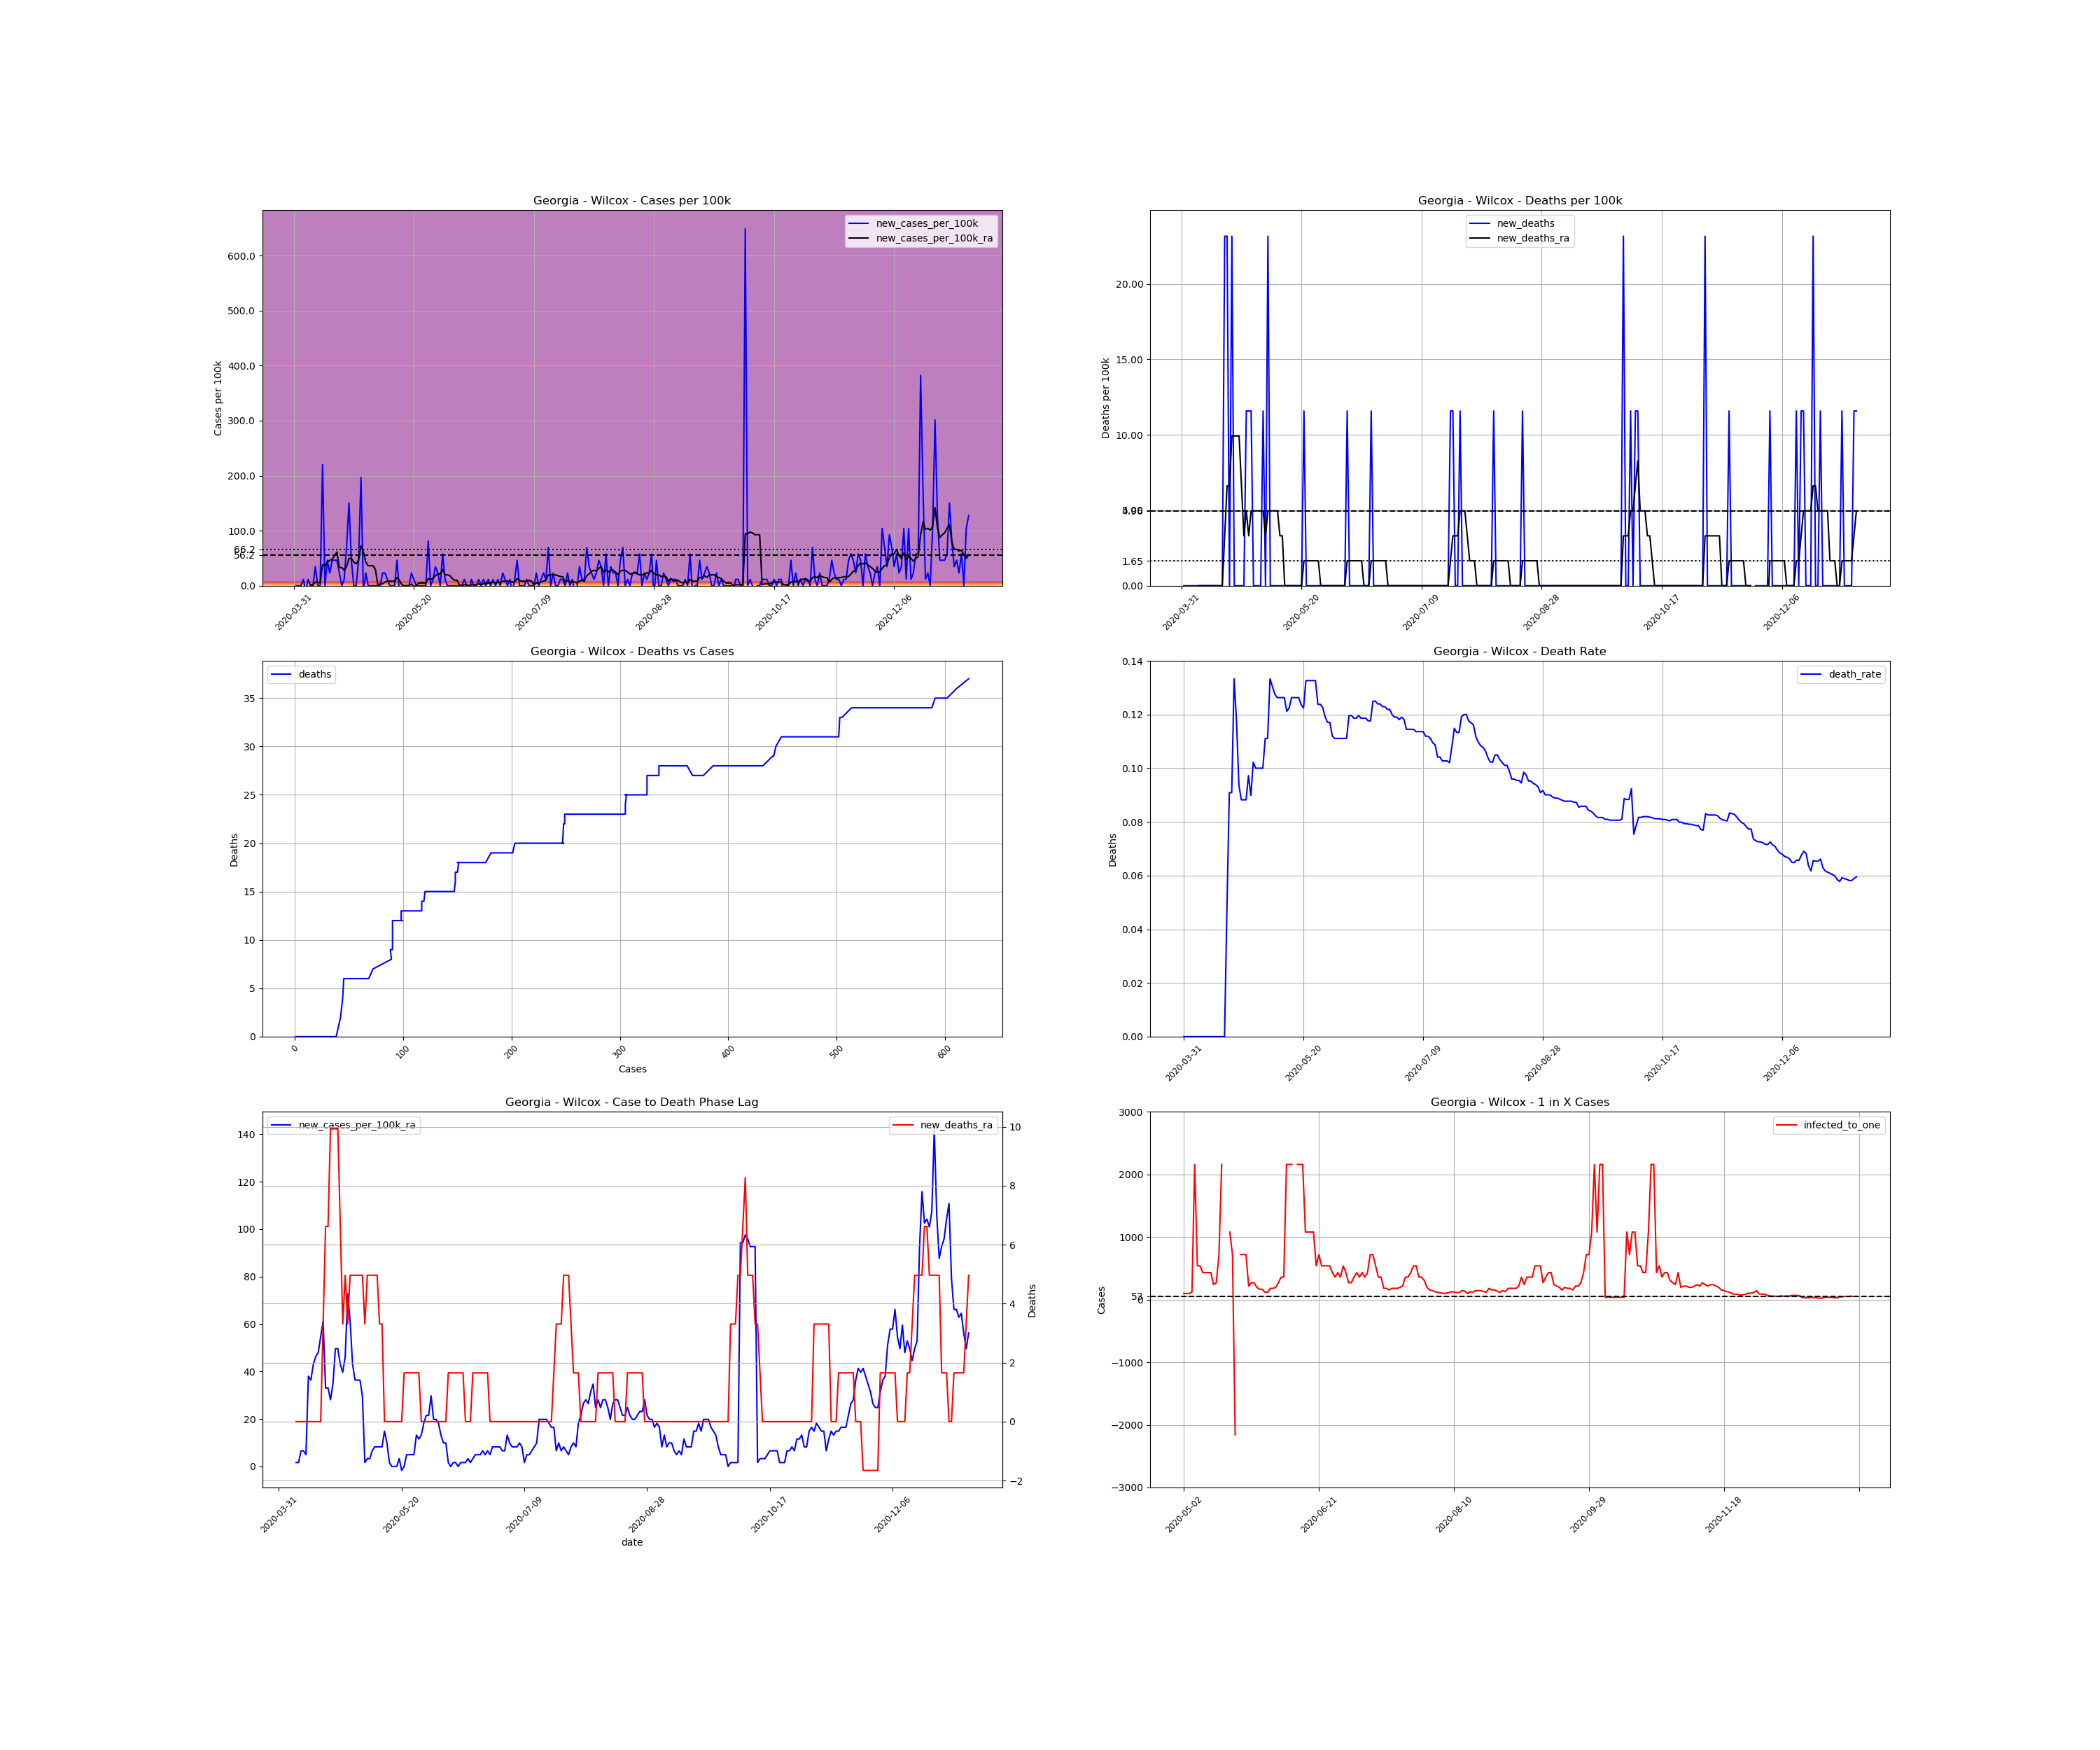

The data file committed next to this chart (first rows):
, date, county, state, fips, cases, deaths, COUNTY, STNAME, CTYNAME, POPESTIMATE2019, cases_per_100k, deaths_per_100k, death_rate, new_cases, new_cases_per_100k, new_deaths, new_cases_per_100k_ra, new_deaths_ra, active_cases, infected_to_one
601730, 2020-03-31, Wilcox, Georgia, 13315, 1, 0.0, 315, Georgia, Wilcox, 8635, 11.58, 0.0, 0.0, , , , , , , 
601731, 2020-04-01, Wilcox, Georgia, 13315, 1, 0.0, 315, Georgia, Wilcox, 8635, 11.58, 0.0, 0.0, 0.0, 0.0, 0.0, , , , 
601732, 2020-04-02, Wilcox, Georgia, 13315, 1, 0.0, 315, Georgia, Wilcox, 8635, 11.58, 0.0, 0.0, 0.0, 0.0, 0.0, , , , 
601733, 2020-04-03, Wilcox, Georgia, 13315, 1, 0.0, 315, Georgia, Wilcox, 8635, 11.58, 0.0, 0.0, 0.0, 0.0, 0.0, , , , 
601734, 2020-04-04, Wilcox, Georgia, 13315, 2, 0.0, 315, Georgia, Wilcox, 8635, 23.16, 0.0, 0.0, 1.0, 11.58, 0.0, , , , 
601735, 2020-04-05, Wilcox, Georgia, 13315, 1, 0.0, 315, Georgia, Wilcox, 8635, 11.58, 0.0, 0.0, -1.0, -11.58, 0.0, , , , 
601736, 2020-04-06, Wilcox, Georgia, 13315, 2, 0.0, 315, Georgia, Wilcox, 8635, 23.16, 0.0, 0.0, 1.0, 11.58, 0.0, , , , 
601737, 2020-04-07, Wilcox, Georgia, 13315, 2, 0.0, 315, Georgia, Wilcox, 8635, 23.16, 0.0, 0.0, 0.0, 0.0, 0.0, 1.654, 0.0, , 
601738, 2020-04-08, Wilcox, Georgia, 13315, 2, 0.0, 315, Georgia, Wilcox, 8635, 23.16, 0.0, 0.0, 0.0, 0.0, 0.0, 1.654, 0.0, 1.0, 2159
601739, 2020-04-09, Wilcox, Georgia, 13315, 5, 0.0, 315, Georgia, Wilcox, 8635, 57.9, 0.0, 0.0, 3.0, 34.74, 0.0, 6.618, 0.0, 4.0, 539.7
601740, 2020-04-10, Wilcox, Georgia, 13315, 5, 0.0, 315, Georgia, Wilcox, 8635, 57.9, 0.0, 0.0, 0.0, 0.0, 0.0, 6.618, 0.0, 4.0, 539.7
601741, 2020-04-11, Wilcox, Georgia, 13315, 5, 0.0, 315, Georgia, Wilcox, 8635, 57.9, 0.0, 0.0, 0.0, 0.0, 0.0, 4.963, 0.0, 4.0, 539.7
601742, 2020-04-12, Wilcox, Georgia, 13315, 24, 0.0, 315, Georgia, Wilcox, 8635, 277.9, 0.0, 0.0, 19.0, 220, 0.0, 38.05, 0.0, 22.0, 98.12
601743, 2020-04-13, Wilcox, Georgia, 13315, 24, 0.0, 315, Georgia, Wilcox, 8635, 277.9, 0.0, 0.0, 0.0, 0.0, 0.0, 36.4, 0.0, 23.0, 93.86
601744, 2020-04-14, Wilcox, Georgia, 13315, 28, 0.0, 315, Georgia, Wilcox, 8635, 324.3, 0.0, 0.0, 4.0, 46.32, 0.0, 43.01, 0.0, 26.0, 83.03
601745, 2020-04-15, Wilcox, Georgia, 13315, 30, 0.0, 315, Georgia, Wilcox, 8635, 347.4, 0.0, 0.0, 2.0, 23.16, 0.0, 46.32, 0.0, 28.0, 77.1
601746, 2020-04-16, Wilcox, Georgia, 13315, 34, 0.0, 315, Georgia, Wilcox, 8635, 393.7, 0.0, 0.0, 4.0, 46.32, 0.0, 47.98, 0.0, 32.0, 67.46
601747, 2020-04-17, Wilcox, Georgia, 13315, 38, 0.0, 315, Georgia, Wilcox, 8635, 440.1, 0.0, 0.0, 4.0, 46.32, 0.0, 54.6, 0.0, 33.0, 65.42
601748, 2020-04-18, Wilcox, Georgia, 13315, 42, 2.0, 315, Georgia, Wilcox, 8635, 486.4, 23.16, 0.04762, 4.0, 46.32, 23.16, 61.21, 3.309, 37.0, 58.34
601749, 2020-04-19, Wilcox, Georgia, 13315, 44, 4.0, 315, Georgia, Wilcox, 8635, 509.6, 46.32, 0.09091, 2.0, 23.16, 23.16, 33.09, 6.618, 39.0, 55.35
601750, 2020-04-20, Wilcox, Georgia, 13315, 44, 4.0, 315, Georgia, Wilcox, 8635, 509.6, 46.32, 0.09091, 0.0, 0.0, 0.0, 33.09, 6.618, 20.0, 107.9
601751, 2020-04-21, Wilcox, Georgia, 13315, 45, 6.0, 315, Georgia, Wilcox, 8635, 521.1, 69.48, 0.1333, 1.0, 11.58, 23.16, 28.12, 9.926, 21.0, 102.8
601752, 2020-04-22, Wilcox, Georgia, 13315, 51, 6.0, 315, Georgia, Wilcox, 8635, 590.6, 69.48, 0.1176, 6.0, 69.48, 0.0, 34.74, 9.926, 23.0, 93.86
601753, 2020-04-23, Wilcox, Georgia, 13315, 64, 6.0, 315, Georgia, Wilcox, 8635, 741.2, 69.48, 0.09375, 13.0, 150.6, 0.0, 49.63, 9.926, 34.0, 63.49
601754, 2020-04-24, Wilcox, Georgia, 13315, 68, 6.0, 315, Georgia, Wilcox, 8635, 787.5, 69.48, 0.08824, 4.0, 46.32, 0.0, 49.63, 9.926, 34.0, 63.49
601755, 2020-04-25, Wilcox, Georgia, 13315, 68, 6.0, 315, Georgia, Wilcox, 8635, 787.5, 69.48, 0.08824, 0.0, 0.0, 0.0, 43.01, 6.618, 30.0, 71.96
601756, 2020-04-26, Wilcox, Georgia, 13315, 68, 6.0, 315, Georgia, Wilcox, 8635, 787.5, 69.48, 0.08824, 0.0, 0.0, 0.0, 39.71, 3.309, 26.0, 83.03
601757, 2020-04-27, Wilcox, Georgia, 13315, 72, 7.0, 315, Georgia, Wilcox, 8635, 833.8, 81.07, 0.09722, 4.0, 46.32, 11.58, 46.32, 4.963, 28.0, 77.1
601758, 2020-04-28, Wilcox, Georgia, 13315, 89, 8.0, 315, Georgia, Wilcox, 8635, 1031, 92.65, 0.08989, 17.0, 196.9, 11.58, 72.79, 3.309, 45.0, 47.97
601759, 2020-04-29, Wilcox, Georgia, 13315, 88, 9.0, 315, Georgia, Wilcox, 8635, 1019, 104.2, 0.1023, -1.0, -11.58, 11.58, 61.21, 4.963, 43.0, 50.2
601760, 2020-04-30, Wilcox, Georgia, 13315, 90, 9.0, 315, Georgia, Wilcox, 8635, 1042, 104.2, 0.1, 2.0, 23.16, 0.0, 43.01, 4.963, 39.0, 55.35
601761, 2020-05-01, Wilcox, Georgia, 13315, 90, 9.0, 315, Georgia, Wilcox, 8635, 1042, 104.2, 0.1, 0.0, 0.0, 0.0, 36.4, 4.963, 26.0, 83.03
601762, 2020-05-02, Wilcox, Georgia, 13315, 90, 9.0, 315, Georgia, Wilcox, 8635, 1042, 104.2, 0.1, 0.0, 0.0, 0.0, 36.4, 4.963, 22.0, 98.12
601763, 2020-05-03, Wilcox, Georgia, 13315, 90, 9.0, 315, Georgia, Wilcox, 8635, 1042, 104.2, 0.1, 0.0, 0.0, 0.0, 36.4, 4.963, 22.0, 98.12
601764, 2020-05-04, Wilcox, Georgia, 13315, 90, 10.0, 315, Georgia, Wilcox, 8635, 1042, 115.8, 0.1111, 0.0, 0.0, 11.58, 29.78, 4.963, 22.0, 98.12
601765, 2020-05-05, Wilcox, Georgia, 13315, 90, 10.0, 315, Georgia, Wilcox, 8635, 1042, 115.8, 0.1111, 0.0, 0.0, 0.0, 1.654, 3.309, 18.0, 119.9
601766, 2020-05-06, Wilcox, Georgia, 13315, 90, 12.0, 315, Georgia, Wilcox, 8635, 1042, 139, 0.1333, 0.0, 0.0, 23.16, 3.309, 4.963, 1.0, 2159
601767, 2020-05-07, Wilcox, Georgia, 13315, 92, 12.0, 315, Georgia, Wilcox, 8635, 1065, 139, 0.1304, 2.0, 23.16, 0.0, 3.309, 4.963, 4.0, 539.7
601768, 2020-05-08, Wilcox, Georgia, 13315, 94, 12.0, 315, Georgia, Wilcox, 8635, 1089, 139, 0.1277, 2.0, 23.16, 0.0, 6.618, 4.963, 4.0, 539.7
601769, 2020-05-09, Wilcox, Georgia, 13315, 95, 12.0, 315, Georgia, Wilcox, 8635, 1100, 139, 0.1263, 1.0, 11.58, 0.0, 8.272, 4.963, 5.0, 431.8
601770, 2020-05-10, Wilcox, Georgia, 13315, 95, 12.0, 315, Georgia, Wilcox, 8635, 1100, 139, 0.1263, 0.0, 0.0, 0.0, 8.272, 4.963, 5.0, 431.8
601771, 2020-05-11, Wilcox, Georgia, 13315, 95, 12.0, 315, Georgia, Wilcox, 8635, 1100, 139, 0.1263, 0.0, 0.0, 0.0, 8.272, 3.309, 5.0, 431.8
601772, 2020-05-12, Wilcox, Georgia, 13315, 95, 12.0, 315, Georgia, Wilcox, 8635, 1100, 139, 0.1263, 0.0, 0.0, 0.0, 8.272, 3.309, 5.0, 431.8
601773, 2020-05-13, Wilcox, Georgia, 13315, 99, 12.0, 315, Georgia, Wilcox, 8635, 1146, 139, 0.1212, 4.0, 46.32, 0.0, 14.89, 1.0150610510858574e-15, 9.0, 239.9
601774, 2020-05-14, Wilcox, Georgia, 13315, 98, 12.0, 315, Georgia, Wilcox, 8635, 1135, 139, 0.1224, -1.0, -11.58, 0.0, 9.926, 1.0150610510858574e-15, 8.0, 269.8
601775, 2020-05-15, Wilcox, Georgia, 13315, 95, 12.0, 315, Georgia, Wilcox, 8635, 1100, 139, 0.1263, -3.0, -34.74, 0.0, 1.654, 1.0150610510858574e-15, 3.0, 719.6
601776, 2020-05-16, Wilcox, Georgia, 13315, 95, 12.0, 315, Georgia, Wilcox, 8635, 1100, 139, 0.1263, 0.0, 0.0, 0.0, 8.120488408686859e-15, 1.0150610510858574e-15, 1.0, 2159
601777, 2020-05-17, Wilcox, Georgia, 13315, 95, 12.0, 315, Georgia, Wilcox, 8635, 1100, 139, 0.1263, 0.0, 0.0, 0.0, 8.120488408686859e-15, 1.0150610510858574e-15, 0.0, inf
601778, 2020-05-18, Wilcox, Georgia, 13315, 95, 12.0, 315, Georgia, Wilcox, 8635, 1100, 139, 0.1263, 0.0, 0.0, 0.0, 8.120488408686859e-15, 1.0150610510858574e-15, 0.0, inf
601779, 2020-05-19, Wilcox, Georgia, 13315, 97, 12.0, 315, Georgia, Wilcox, 8635, 1123, 139, 0.1237, 2.0, 23.16, 0.0, 3.309, 1.0150610510858574e-15, 2.0, 1079
601780, 2020-05-20, Wilcox, Georgia, 13315, 98, 12.0, 315, Georgia, Wilcox, 8635, 1135, 139, 0.1224, 1.0, 11.58, 0.0, -1.654, 1.0150610510858574e-15, 3.0, 719.6
601781, 2020-05-21, Wilcox, Georgia, 13315, 98, 13.0, 315, Georgia, Wilcox, 8635, 1135, 150.6, 0.1327, 0.0, 0.0, 11.58, 8.120488408686859e-15, 1.654, -1.0, -2159
601782, 2020-05-22, Wilcox, Georgia, 13315, 98, 13.0, 315, Georgia, Wilcox, 8635, 1135, 150.6, 0.1327, 0.0, 0.0, 0.0, 4.963, 1.654, 0.0, inf
601783, 2020-05-23, Wilcox, Georgia, 13315, 98, 13.0, 315, Georgia, Wilcox, 8635, 1135, 150.6, 0.1327, 0.0, 0.0, 0.0, 4.963, 1.654, 3.0, 719.6
601784, 2020-05-24, Wilcox, Georgia, 13315, 98, 13.0, 315, Georgia, Wilcox, 8635, 1135, 150.6, 0.1327, 0.0, 0.0, 0.0, 4.963, 1.654, 3.0, 719.6
601785, 2020-05-25, Wilcox, Georgia, 13315, 98, 13.0, 315, Georgia, Wilcox, 8635, 1135, 150.6, 0.1327, 0.0, 0.0, 0.0, 4.963, 1.654, 3.0, 719.6
601786, 2020-05-26, Wilcox, Georgia, 13315, 105, 13.0, 315, Georgia, Wilcox, 8635, 1216, 150.6, 0.1238, 7.0, 81.07, 0.0, 13.24, 1.654, 10.0, 215.9
601787, 2020-05-27, Wilcox, Georgia, 13315, 105, 13.0, 315, Georgia, Wilcox, 8635, 1216, 150.6, 0.1238, 0.0, 0.0, 0.0, 11.58, 1.654, 8.0, 269.8
601788, 2020-05-28, Wilcox, Georgia, 13315, 106, 13.0, 315, Georgia, Wilcox, 8635, 1228, 150.6, 0.1226, 1.0, 11.58, 0.0, 13.24, 1.0150610510858574e-15, 8.0, 269.8
601789, 2020-05-29, Wilcox, Georgia, 13315, 109, 13.0, 315, Georgia, Wilcox, 8635, 1262, 150.6, 0.1193, 3.0, 34.74, 0.0, 18.2, 1.0150610510858574e-15, 11.0, 196.2
... 222 more rows
